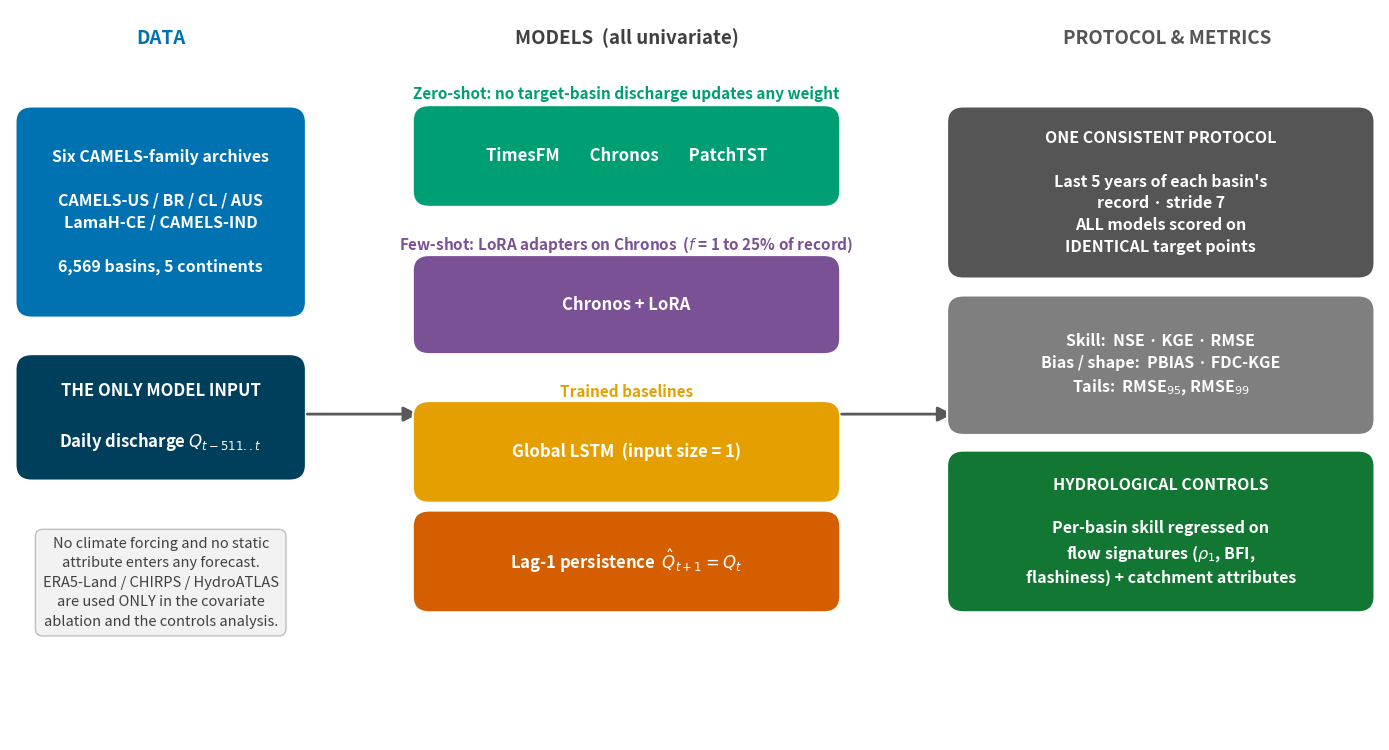

Write the Python code that produced this figure. (Note: this script raises an exception after producing the figure.)
#!/usr/bin/env python3
"""
Replacement for the old 'system architecture' diagram.

The old figure showed an ETL pipeline fusing ERA5-Land, CHIRPS and HydroATLAS into the
models. That is not what the benchmark does -- every model is univariate and sees only
discharge -- and reviewers correctly flagged the figure as inconsistent with the text.
It also omitted the LSTM baseline entirely.

This draws the benchmark as it actually is: one input variable, five models, one protocol.
Large fonts throughout (reviewers flagged unreadable figure text).
"""
import os
import matplotlib
matplotlib.use("Agg")
import matplotlib.pyplot as plt
from matplotlib.patches import FancyBboxPatch, FancyArrowPatch
from pathlib import Path

FIG = Path(os.environ.get("FIGURES_DIR", "figures"))

C_DATA, C_ZS, C_TRAIN, C_EVAL, C_PERS = "#0072B2", "#009E73", "#E69F00", "#555555", "#D55E00"

fig, ax = plt.subplots(figsize=(14, 7.6))
ax.set_xlim(0, 100)
ax.set_ylim(0, 56)
ax.axis("off")


def box(x, y, w, h, text, fc, fs=12.5, tc="white", bold=True):
    ax.add_patch(FancyBboxPatch((x, y), w, h, boxstyle="round,pad=0.6,rounding_size=1.2",
                                fc=fc, ec="white", lw=1.5))
    ax.text(x + w / 2, y + h / 2, text, ha="center", va="center", fontsize=fs,
            color=tc, fontweight="bold" if bold else "normal", linespacing=1.45)


def arrow(x1, y1, x2, y2, c="0.35"):
    ax.add_patch(FancyArrowPatch((x1, y1), (x2, y2), arrowstyle="-|>", mutation_scale=22,
                                 lw=2.0, color=c, shrinkA=2, shrinkB=2))


# ---- column 1: data ----
ax.text(11, 53.4, "DATA", ha="center", fontsize=13.5, fontweight="bold", color=C_DATA)
box(1, 33, 20, 15,
    "Six CAMELS-family archives\n\nCAMELS-US / BR / CL / AUS\nLamaH-CE / CAMELS-IND\n\n"
    "6,569 basins, 5 continents", C_DATA, fs=11.5)
box(1, 20.5, 20, 8.5,
    "THE ONLY MODEL INPUT\n\nDaily discharge $Q_{t-511..t}$", "#003f5c", fs=12)
ax.text(11, 15.6,
        "No climate forcing and no static\nattribute enters any forecast.\n"
        "ERA5-Land / CHIRPS / HydroATLAS\nare used ONLY in the covariate\n"
        "ablation and the controls analysis.",
        ha="center", va="top", fontsize=10.5, color="0.25", linespacing=1.5,
        bbox=dict(fc="#f2f2f2", ec="0.75", boxstyle="round,pad=0.5"))

arrow(21.5, 25, 30, 25)

# ---- column 2: models ----
ax.text(45, 53.4, "MODELS  (all univariate)", ha="center", fontsize=13.5,
        fontweight="bold", color="0.25")

ax.text(45, 49.2, "Zero-shot: no target-basin discharge updates any weight",
        ha="center", fontsize=11, color=C_ZS, fontweight="bold")
box(30, 41.5, 30, 6.6, "TimesFM        Chronos        PatchTST", C_ZS, fs=12)

ax.text(45, 37.6, "Few-shot: LoRA adapters on Chronos  ($f$ = 1 to 25% of record)",
        ha="center", fontsize=11, color="#7a5195", fontweight="bold")
box(30, 30.2, 30, 6.4, "Chronos + LoRA", "#7a5195", fs=12)

ax.text(45, 26.3, "Trained baselines", ha="center", fontsize=11,
        color=C_TRAIN, fontweight="bold")
box(30, 18.8, 30, 6.6, "Global LSTM  (input size = 1)", C_TRAIN, fs=12)
box(30, 10.4, 30, 6.6, "Lag-1 persistence  $\\hat{Q}_{t+1}=Q_t$", C_PERS, fs=12)

arrow(60.5, 25, 69, 25)

# ---- column 3: protocol / evaluation ----
ax.text(84.5, 53.4, "PROTOCOL & METRICS", ha="center", fontsize=13.5,
        fontweight="bold", color=C_EVAL)
box(69, 36, 30, 12,
    "ONE CONSISTENT PROTOCOL\n\nLast 5 years of each basin's\nrecord · stride 7\n"
    "ALL models scored on\nIDENTICAL target points", C_EVAL, fs=11.5)
box(69, 24, 30, 9.5,
    "Skill:  NSE · KGE · RMSE\nBias / shape:  PBIAS · FDC-KGE\nTails:  RMSE$_{95}$, RMSE$_{99}$",
    "#7f7f7f", fs=11.5)
box(69, 10.4, 30, 11.2,
    "HYDROLOGICAL CONTROLS\n\nPer-basin skill regressed on\nflow signatures ($\\rho_1$, BFI,\n"
    "flashiness) + catchment attributes", "#117733", fs=11.5)

fig.tight_layout()
for ext in ("png", "pdf"):
    fig.savefig(FIG / f"figure_benchmark_design.{ext}", dpi=300, bbox_inches="tight")
print(f"[OK] wrote {FIG/'figure_benchmark_design.png'}")
